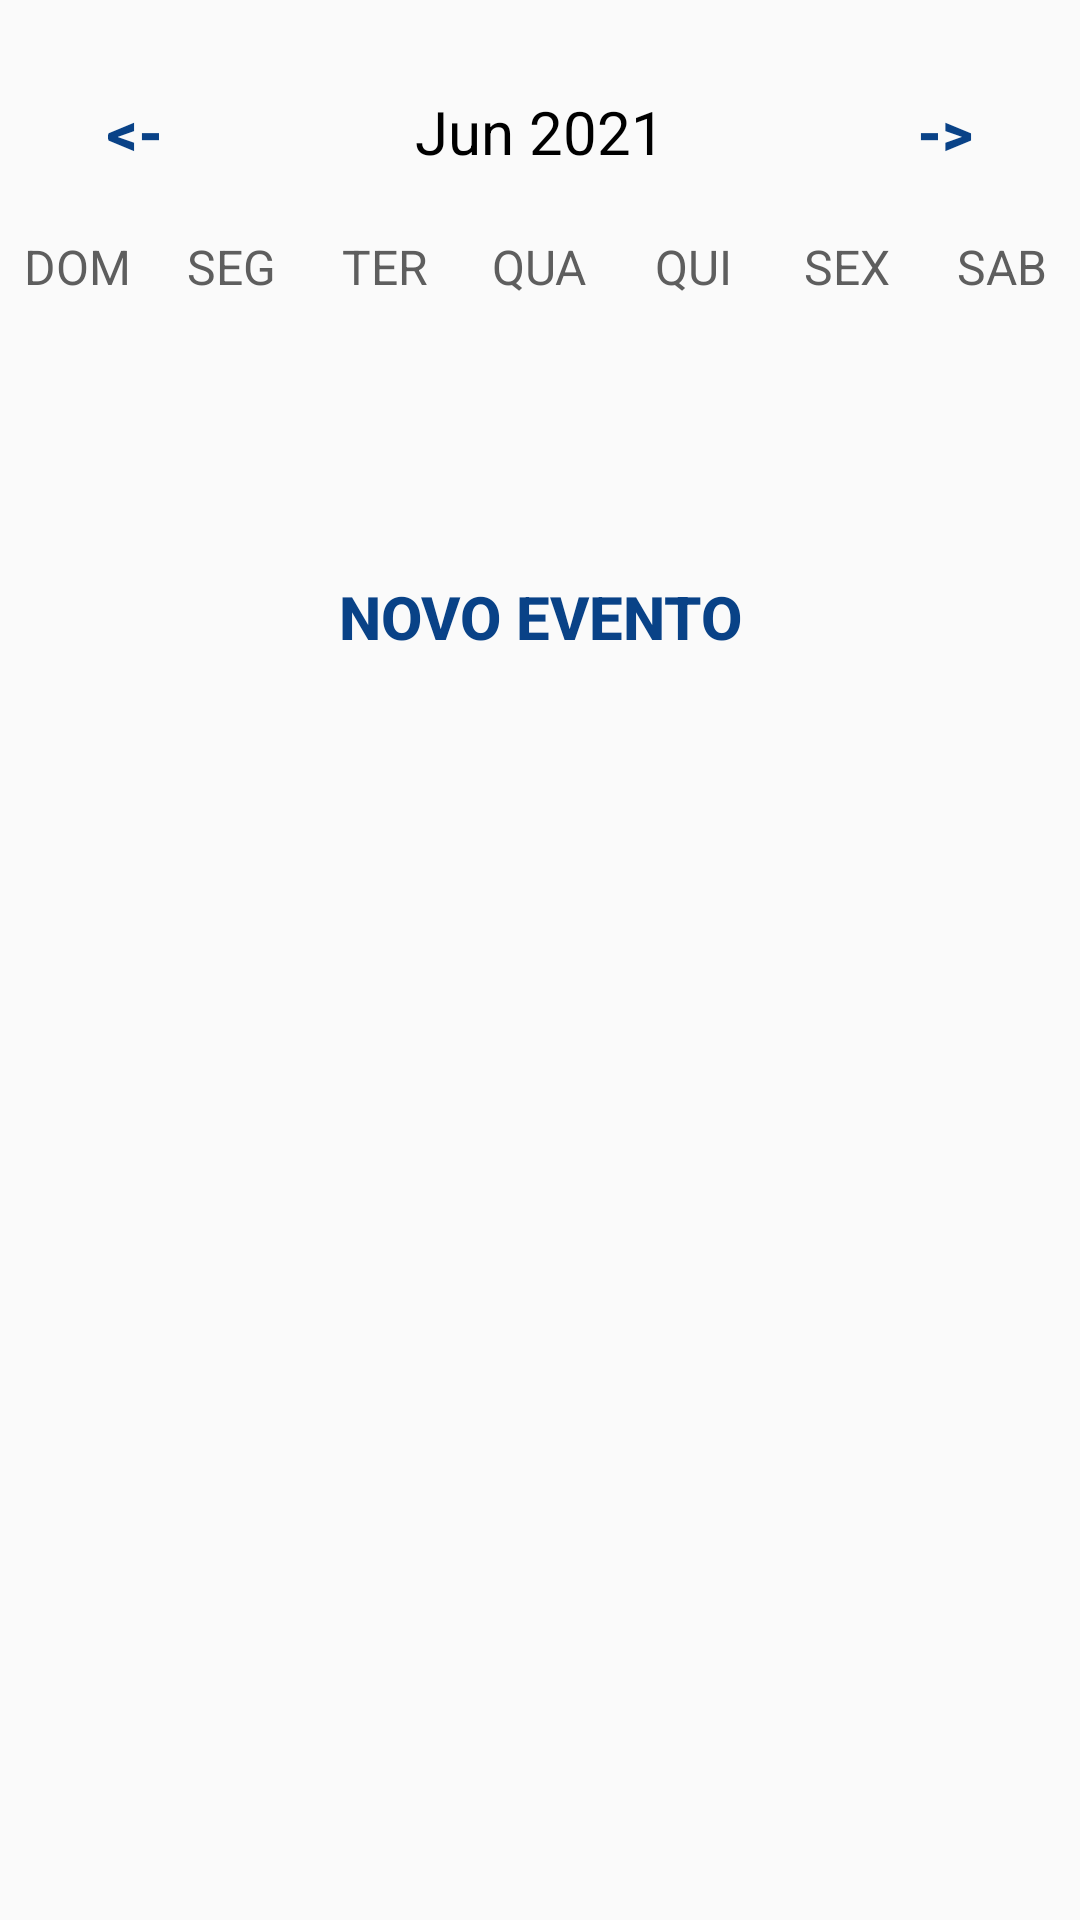

Android layout source for this screen:
<!-- AndroidManifest.xml: application theme Theme.Projeto_Exame -->
<!-- res/layout/activity_view_semana.xml -->
<?xml version="1.0" encoding="utf-8"?>

<LinearLayout xmlns:android="http://schemas.android.com/apk/res/android"
    xmlns:tools="http://schemas.android.com/tools"
    android:layout_width="match_parent"
    android:layout_height="match_parent"
    android:orientation="vertical"
    tools:context=".ActivityViewSemana">


    <LinearLayout
        android:layout_width="match_parent"
        android:layout_height="wrap_content"
        android:layout_marginTop="20dp"
        android:layout_marginBottom="10dp"
        android:orientation="horizontal">

        <Button
            android:layout_width="0dp"
            android:layout_height="wrap_content"
            android:layout_weight="1"
            android:background="@null"
            android:onClick="acaoSemanaAnterior"
            android:text="@string/anterior"
            android:textColor="@color/azul"
            android:textSize="20sp"
            android:textStyle="bold" />

        <TextView
            android:id="@+id/tv_mesAno"
            android:layout_width="0dp"
            android:layout_height="wrap_content"
            android:layout_weight="2"
            android:gravity="center_horizontal"
            android:text="Jun 2021"
            android:textAlignment="center"
            android:textColor="@color/black"
            android:textSize="20sp" />

        <Button
            android:layout_width="0dp"
            android:layout_height="wrap_content"
            android:layout_weight="1"
            android:background="@null"
            android:onClick="acaoProximaSemana"
            android:text="@string/seguinte"
            android:textColor="@color/azul"
            android:textSize="20sp"
            android:textStyle="bold" />
    </LinearLayout>

    <LinearLayout
        android:layout_width="match_parent"
        android:layout_height="wrap_content"
        android:orientation="horizontal">

        <TextView
            android:layout_width="0dp"
            android:layout_height="wrap_content"
            android:layout_weight="1"
            android:gravity="center_horizontal"
            android:text="DOM"
            android:textAlignment="center"
            android:textColor="@color/cinzento"
            android:textSize="16sp" />

        <TextView
            android:layout_width="0dp"
            android:layout_height="wrap_content"
            android:layout_weight="1"
            android:gravity="center_horizontal"
            android:text="SEG"
            android:textAlignment="center"
            android:textColor="@color/cinzento"
            android:textSize="16sp" />

        <TextView
            android:layout_width="0dp"
            android:layout_height="wrap_content"
            android:layout_weight="1"
            android:gravity="center_horizontal"
            android:text="TER"
            android:textAlignment="center"
            android:textColor="@color/cinzento"
            android:textSize="16sp" />

        <TextView
            android:layout_width="0dp"
            android:layout_height="wrap_content"
            android:layout_weight="1"
            android:gravity="center_horizontal"
            android:text="QUA"
            android:textAlignment="center"
            android:textColor="@color/cinzento"
            android:textSize="16sp" />

        <TextView
            android:layout_width="0dp"
            android:layout_height="wrap_content"
            android:layout_weight="1"
            android:gravity="center_horizontal"
            android:text="QUI"
            android:textAlignment="center"
            android:textColor="@color/cinzento"
            android:textSize="16sp" />

        <TextView
            android:layout_width="0dp"
            android:layout_height="wrap_content"
            android:layout_weight="1"
            android:gravity="center_horizontal"
            android:text="SEX"
            android:textAlignment="center"
            android:textColor="@color/cinzento"
            android:textSize="16sp" />

        <TextView
            android:layout_width="0dp"
            android:layout_height="wrap_content"
            android:layout_weight="1"
            android:gravity="center_horizontal"
            android:text="SAB"
            android:textAlignment="center"
            android:textColor="@color/cinzento"
            android:textSize="16sp" />
    </LinearLayout>

    <androidx.recyclerview.widget.RecyclerView
        android:id="@+id/ReciclerViewCalendario"
        android:layout_width="match_parent"
        android:layout_height="0dp"
        android:layout_weight="1"/>
    <Button
        android:layout_width="wrap_content"
        android:layout_height="wrap_content"
        android:background="@null"
        android:onClick="acaoNovoEvento"
        android:text="@string/novoEvento"
        android:layout_gravity="center"
        android:textColor="@color/azul"
        android:textSize="20sp"
        android:textStyle="bold" />

    <ListView
        android:layout_width="match_parent"
        android:layout_height="0dp"
        android:layout_weight="5"/>


</LinearLayout>
<!-- resources referenced by this layout -->
<resources>
  <color name="azul">#094287</color>
  <color name="black">#FF000000</color>
  <color name="cinzento">#5E5E5E</color>
  <string name="anterior">&lt;-</string>
  <string name="novoEvento">Novo Evento</string>
  <string name="seguinte">-&gt;</string>
  <style name="Theme.Projeto_Exame" parent="Theme.AppCompat.Light.NoActionBar">
      </style>
</resources>
